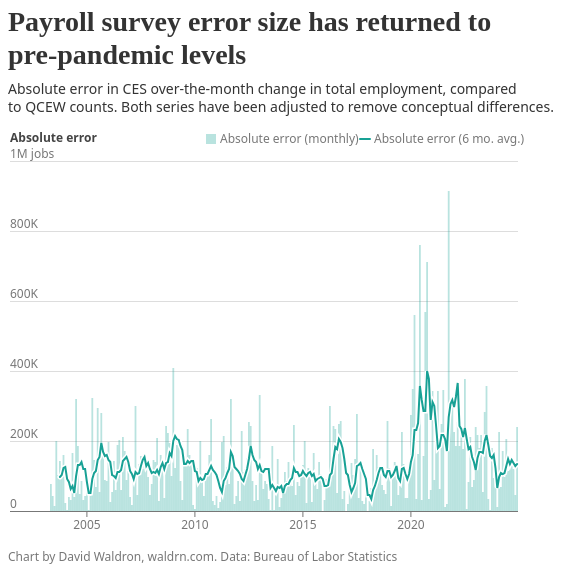
D3 v4 page, settled after 360 driven frames (6 s of simulated time); the page loaded 1 data file(s).


  
  var parseTime = d3.timeParse("%Y-%m-%d");
  
  var tooltip = d3.select("body")
    .append("div")
    .attr("class", "d3-tip")
    .style("opacity", 0)
    .style("pointer-events", "none")
    .on("click", function() {
      d3.select(this)
        .style("opacity", 0)
        .style("pointer-events", "none");
    });
  
  d3.selection.prototype.first = function() {
    return d3.select(this.nodes()[0][0]);
  };
  
  d3.selection.prototype.last = function() {
    return d3.select(this.nodes()[this.size() - 1]);
  };
  
  function wrap(text, width) {
    text.each(function () {
        var text = d3.select(this),
            words = text.text().split(/\s+/).reverse(),
            word,
            line = [],
            lineNumber = 0,
            lineHeight = 1.3, // ems
            x = text.attr("x"),
            y = text.attr("y"),
            dy = 0, //parseFloat(text.attr("dy")),
            tspan = text.text(null)
                        .append("tspan")
                        .attr("x", x)
                        .attr("y", y)
        while (word = words.pop()) {
            line.push(word);
            tspan.text(line.join(" "));
            if (tspan.node().getComputedTextLength() > width) {
                line.pop();
                tspan.text(line.join(" "));
                line = [word];
                tspan = text.append("tspan")
                            .attr("x", x)
                            .attr("y", y)
                            .attr("dy", ++lineNumber * lineHeight + dy + "em")
                            .text(word);
            }
        }
        
        if (lineNumber > 0) {
          const startDy = -(lineNumber * (lineHeight / 2));  // here was the issue
          text
            .selectAll("tspan")
            .attr("dy", (d, i) => startDy + lineHeight * i + "em");
        }
    });
}
  
  function ordinal_suffix_of(i) {
      var j = i % 10,
          k = i % 100;
      if (j == 1 && k != 11) {
          return i + "st";
      }
      if (j == 2 && k != 12) {
          return i + "nd";
      }
      if (j == 3 && k != 13) {
          return i + "rd";
      }
      return i + "th";
  }
  
  function padScale (scale, padding) {
    const doughmain = scale.domain();
    if (!Array.isArray(padding) || typeof scale.invert !== 'function') {
      return doughmain.slice();
    }
  
    const paddedDomain = doughmain.slice();
    const pl = padding.length;
    for (let i = 0; i < pl; i++) {
      const sign = i === 0 ? -1 : 1;
      const isTime = Object.prototype.toString.call(doughmain[i]) === '[object Date]';
  
      const parts = [doughmain[i], scale.invert(padding[i]), scale.invert(0)].map(function(d) {
        return isTime ? d.getTime() : d;
      });
      paddedDomain[i] = [parts[0] + Math.abs(parts[1] - parts[2]) * sign].map(function(d) {
        return isTime ? new Date(d) : d;
      })[0];
    }
    return paddedDomain;
  };
  
  var color1 = "#99475f";
  
  drawChart3();
  
  function drawChart3() {
    var div = d3.select("#bar3-container"),
        divwidth = 550,
        margin = { top: 160, right: 40, bottom: 53, left: 42 },
        width = divwidth - margin.left - margin.right,
        height = 350,
        svg = div.append("svg")
          .attr("width", width + margin.left + margin.right)
          .attr("height", height + margin.top + margin.bottom)
          .attr("role", "img")
          .attr("aria-label", "");
          
          
    const defs = svg.append("defs");
          
    // Create gradient definition
    const gradient = defs.append("linearGradient")
      .attr("id", "fadeGradient")
      .attr("gradientUnits", "userSpaceOnUse")  // Add this
      .attr("x1", -16)  // Match your line's x1
      .attr("y1", 0)
      .attr("x2", 25)   // Match your line's x2  
      .attr("y2", 0);
    
    // Add gradient stops
    gradient.append("stop")
      .attr("offset", "0%")
      .attr("stop-color", "#ddd")
      .attr("stop-opacity", 1);        // Fully opaque at start
    
    // Add gradient stops
    gradient.append("stop")
      .attr("offset", "40%")
      .attr("stop-color", "#ddd")
      .attr("stop-opacity", 1);        // Fully opaque at start
        
    gradient.append("stop")
      .attr("offset", "100%")
      .attr("stop-color", "#ddd")
      .attr("stop-opacity", 0);        // Transparent at end
          
    // Create gradient definition
    const gradient2 = defs.append("linearGradient")
      .attr("id", "fadeGradient2")
      .attr("gradientUnits", "userSpaceOnUse")  // Add this
      .attr("x1", 0)  // Match your line's x1
      .attr("y1", -16)
      .attr("x2", 0)   // Match your line's x2  
      .attr("y2", 25);
    
    // Add gradient stops
    gradient2.append("stop")
      .attr("offset", "0%")
      .attr("stop-color", "#ddd")
      .attr("stop-opacity", 0);        // Fully opaque at start
    
    // Add gradient stops
    gradient2.append("stop")
      .attr("offset", "40%")
      .attr("stop-color", "#ddd")
      .attr("stop-opacity", 1);        // Fully opaque at start
        
    gradient2.append("stop")
      .attr("offset", "100%")
      .attr("stop-color", "#ddd")
      .attr("stop-opacity", 1);        // Transparent at end
        
    var g = svg.append("g")
      .attr("transform", "translate(" + margin.left + "," + margin.top + ")");
          
    g.append("rect")
      .attr("x", -margin.left)
      .attr("y", -margin.top)
      .attr("width", margin.left + width + margin.right)
      .attr("height", margin.top + height + margin.bottom)
      .style("fill", "#fff");
          
    g.append("text")
      .attr("class", "title")
      .attr("x", -margin.left)
      .attr("y", -margin.top)
      .attr("dy", 30)
      .text("Payroll survey error size has returned to");
          
    g.append("text")
      .attr("class", "title")
      .attr("x", -margin.left)
      .attr("y", -margin.top)
      .attr("dy", 63)
      .text("pre-pandemic levels");
          
    g.append("text")
      .attr("class", "subtitle")
      .attr("x", -margin.left)
      .attr("y", -margin.top)
      .attr("dy", 93)
      .text("Absolute error in CES over-the-month change in total employment, compared");
          
    g.append("text")
      .attr("class", "subtitle")
      .attr("x", -margin.left)
      .attr("y", -margin.top)
      .attr("dy", 111)
      .text("to QCEW counts. Both series have been adjusted to remove conceptual differences.");
          
    g.append("text")
      .attr("class", "footnote")
      .attr("x", -margin.left)
      .attr("y", height + margin.bottom)
      .attr("dy", -3)
      .text("Chart by David Waldron, waldrn.com. Data: Bureau of Labor Statistics");
    
    d3.csv('ces-accuracy-line.csv', function(error, data) {
      if (error) throw error;
      
      data.forEach(d => {
        d.dateP = parseTime(d.date);
        return(d);
      });
      
      color1 = "#18a195";
      color2 = "#e53d6f";
      
      var legend = g.append("g")
        .attr("transform", "translate(" + (-margin.left + 198) + ",-27)");
      
      legend.append("rect")
        .attr("x", 0)
        .attr("y", 0)
        .attr("width", 10)
        .attr("height", 10)
        .style("fill", color1)
        .style("fill-opacity", 0.3);
      
      legend.append("text")
        .attr("x", 14)
        .attr("y", 9)
        .style("fill", "#777")
        .style("font-size", "12px")
        .text("Absolute error (monthly)");
      
      legend.append("line")
        .attr("x1", 154)
        .attr("y1", 5)
        .attr("x2", 164)
        .attr("y2", 5)
        .style("stroke", color1)
        .style("stroke-width", 2)
        .style("stroke-linecap", "round");
      
      legend.append("text")
        .attr("x", 168)
        .attr("y", 9)
        .style("fill", "#777")
        .style("font-size", "12px")
        .text("Absolute error (6 mo. avg.)");
      
      data = data.filter(d => d.ces_otm !== "");
      
      data.forEach(d => {
        d.ces_abs_error = d.ces_abs_error * 1000;
        d.ces_abs_error_6m = d.ces_abs_error_6m * 1000;
        d.adp_abs_error = d.adp_abs_error * 1000;
        d.adp_abs_error_6m = d.adp_abs_error_6m * 1000;
        return(d);
      });
        
      var line_ces = d3.line()
        .x(d => xScale(d.date) + xScale.bandwidth() / 2)
        .y(d => yScale(d.ces_abs_error_6m));
        
      var line_adp = d3.line()
        .x(d => xScale(d.date) + xScale.bandwidth() / 2)
        .y(d => yScale(d.adp_abs_error_6m));
        
      var xScale = d3.scaleBand()
        .domain(data.map(d => d.date))
        .range([0, width]);
        
      var yScale = d3.scaleLinear()
        .domain([0,1000000])
        .rangeRound([height, 0]);
          
      var yAxis = g.append("g")
        .call(d3.axisLeft(yScale)
          .ticks(4)
          .tickFormat(d => (d >= 1000000 ? d / 1000000 + "M" : (d >= 1000 ? d / 1000 + "K" : d)) + (d === yScale.domain()[1] ? " jobs" : "")));
          
      yAxis.append("text")
        .attr("x", -40)
        .attr("y", -19)
        .style("text-anchor", "start")
        .style("fill", "#444")
        .style("font-size", "12px")
        .style("font-weight", 700)
        .text("Absolute error");
        
      yAxis.select(".domain").remove();
      yAxis.selectAll(".tick")
        .select("text")
        .attr("x", -40)
        .attr("dy", -4)
        .style("text-anchor", "start")
        .style("fill", "#777")
        .style("font-size", "12px");
      yAxis.selectAll(".tick")
        .select("line")
        .attr("x1", -40)
        .attr("x2", width)
        .attr("stroke", d => d === 0 ? "#777" : "#ddd")
        
      var xAxis = g.append("g")
        .attr("transform", "translate(0," + height + ")")
        .call(d3.axisBottom(xScale)
          .tickValues(["2005-01-01","2010-01-01","2015-01-01","2020-01-01"])
          .tickFormat(d => {
            const date = parseTime(d);
            return date ? d3.timeFormat("%Y")(date) : d;
          }));
          
      xAxis.select(".domain").remove();
      xAxis.selectAll(".tick")
        .select("line")
        .style("stroke", "#777");
      xAxis.selectAll(".tick")
        .select("text")
        .style("fill", "#777")
        .style("font-size", "12px");
        
      var bar = g.selectAll("g.bar")
        .data(data)
        .enter()
        .append("g")
        .attr("class", "bar")
        .attr("transform", d => "translate(" + xScale(d.date) + "," + yScale(d.ces_abs_error) + ")");
        
      bar.append("rect")
        .attr("x", 0)
        .attr("y", 0)
        .attr("width", xScale.bandwidth())
        .attr("height", d => yScale(0) - yScale(d.ces_abs_error))
        .style("fill", color1)
        .style("fill-opacity", 0.3);
        
      g.append("path")
        .datum(data.filter(d => d.ces_abs_error_6m !== 0))
        .attr("class", "line")
        .attr("d", line_ces)
        .style("fill", "none")
        .style("stroke", "#fff")
        .style("stroke-width", 5)
        .style("stroke-linecap", "round");
        
      g.append("path")
        .datum(data.filter(d => d.ces_abs_error_6m !== 0))
        .attr("class", "line")
        .attr("d", line_ces)
        .style("fill", "none")
        .style("stroke", color1)
        .style("stroke-width", 2)
        .style("stroke-linecap", "round");
        
/*      g.append("path")
        .datum(data.filter(d => d.adp_abs_error_6m !== 0))
        .attr("class", "line")
        .attr("d", line_adp)
        .style("fill", "none")
        .style("stroke", "#fff")
        .style("stroke-width", 5)
        .style("stroke-linecap", "round");
        
      g.append("path")
        .datum(data.filter(d => d.adp_abs_error_6m !== 0))
        .attr("class", "line")
        .attr("d", line_adp)
        .style("fill", "none")
        .style("stroke", color2)
        .style("stroke-width", 2)
        .style("stroke-linecap", "round");*/
    });
  };
  

### data: ces-accuracy-line.csv
date, ces_error, ces_abs_error, adp_error, adp_abs_error, ces_error_6m, ces_abs_error_6m, adp_error_6m, adp_abs_error_6m
2003-05-01, -75.79, 75.79, , , , , , 
2003-06-01, 43.25, 43.25, , , , , , 
2003-07-01, 13.67, 13.67, , , , , , 
2003-08-01, -199.4, 199.4, , , , , , 
2003-09-01, -102.9, 102.9, , , , , , 
2003-10-01, -142.5, 142.5, , , -77.27, 96.24, , 
2003-11-01, 119.8, 119.8, , , -44.67, 103.6, , 
2003-12-01, -161.3, 161.3, , , -78.75, 123.2, , 
2004-01-01, -23.87, 23.87, , , -85.01, 124.9, , 
2004-02-01, -3.522, 3.522, , , -52.36, 92.3, , 
2004-03-01, 41.2, 41.2, , , -28.35, 82.02, , 
2004-04-01, -30.38, 30.38, , , -9.667, 63.34, , 
2004-05-01, 165.6, 165.6, , , -2.039, 70.97, , 
2004-06-01, -41.18, 41.18, , , 17.97, 50.96, , 
2004-07-01, -321.1, 321.1, , , -31.56, 100.5, , 
2004-08-01, 185.8, 185.8, , , -0.01558, 130.9, , 
2004-09-01, -48.39, 48.39, , , -14.95, 132.1, , 
2004-10-01, -86.28, 86.28, , , -24.26, 141.4, , 
2004-11-01, -31.19, 31.19, , , -57.06, 119, , 
2004-12-01, -42.23, 42.23, , , -57.23, 119.2, , 
2005-01-01, 102.1, 102.1, , , 13.29, 82.65, , 
2005-02-01, -3.774, 3.774, , , -18.3, 52.32, , 
2005-03-01, 42.71, 42.71, , , -3.116, 51.37, , 
2005-04-01, -321.5, 321.5, , , -42.31, 90.57, , 
2005-05-01, 145.8, 145.8, , , -12.81, 109.7, , 
2005-06-01, 68.76, 68.76, , , 5.69, 114.1, , 
2005-07-01, -295.1, 295.1, , , -60.5, 146.3, , 
2005-08-01, 54.24, 54.24, , , -50.83, 154.7, , 
2005-09-01, -280.2, 280.2, , , -104.6, 194.3, , 
2005-10-01, 161.5, 161.5, , , -24.14, 167.6, , 
2005-11-01, -88.94, 88.94, , , -63.27, 158.1, , 
2005-12-01, -86.95, 86.95, , , -89.22, 161.2, , 
2006-01-01, -197.3, 197.3, , , -72.93, 144.9, , 
2006-02-01, -24.66, 24.66, , , -86.08, 139.9, , 
2006-03-01, -55.18, 55.18, , , -48.58, 102.4, , 
2006-04-01, 142, 142, , , -51.84, 99.16, , 
2006-05-01, -58.95, 58.95, , , -46.85, 94.17, , 
2006-06-01, -187.7, 187.7, , , -63.63, 111, , 
2006-07-01, 202.2, 202.2, , , 2.944, 111.8, , 
2006-08-01, -60.76, 60.76, , , -3.073, 117.8, , 
2006-09-01, -212.1, 212.1, , , -29.22, 143.9, , 
2006-10-01, 170.6, 170.6, , , -24.45, 148.7, , 
2006-11-01, -89.16, 89.16, , , -29.48, 153.7, , 
2006-12-01, -113.6, 113.6, , , -17.14, 141.4, , 
2007-01-01, -40.12, 40.12, , , -57.52, 114.4, , 
2007-02-01, -17.26, 17.26, , , -50.27, 107.1, , 
2007-03-01, -115.6, 115.6, , , -34.19, 91.06, , 
2007-04-01, 300.8, 300.8, , , -12.49, 112.8, , 
2007-05-01, -44.64, 44.64, , , -5.074, 105.3, , 
2007-06-01, -135.3, 135.3, , , -8.69, 109, , 
2007-07-01, 155.7, 155.7, , , 23.95, 128.2, , 
2007-08-01, -119.2, 119.2, , , 6.953, 145.2, , 
2007-09-01, 163.3, 163.3, , , 53.44, 153.2, , 
2007-10-01, 148.6, 148.6, , , 28.08, 127.8, , 
2007-11-01, -96.5, 96.5, , , 19.44, 136.5, , 
2007-12-01, -44.36, 44.36, , , 34.6, 121.3, , 
2008-01-01, -77.86, 77.86, , , -4.332, 108.3, , 
2008-02-01, -144.5, 144.5, , , -8.547, 112.5, , 
2008-03-01, 139.1, 139.1, , , -12.59, 108.5, , 
2008-04-01, 207.9, 207.9, , , -2.714, 118.4, , 
... 200 more rows